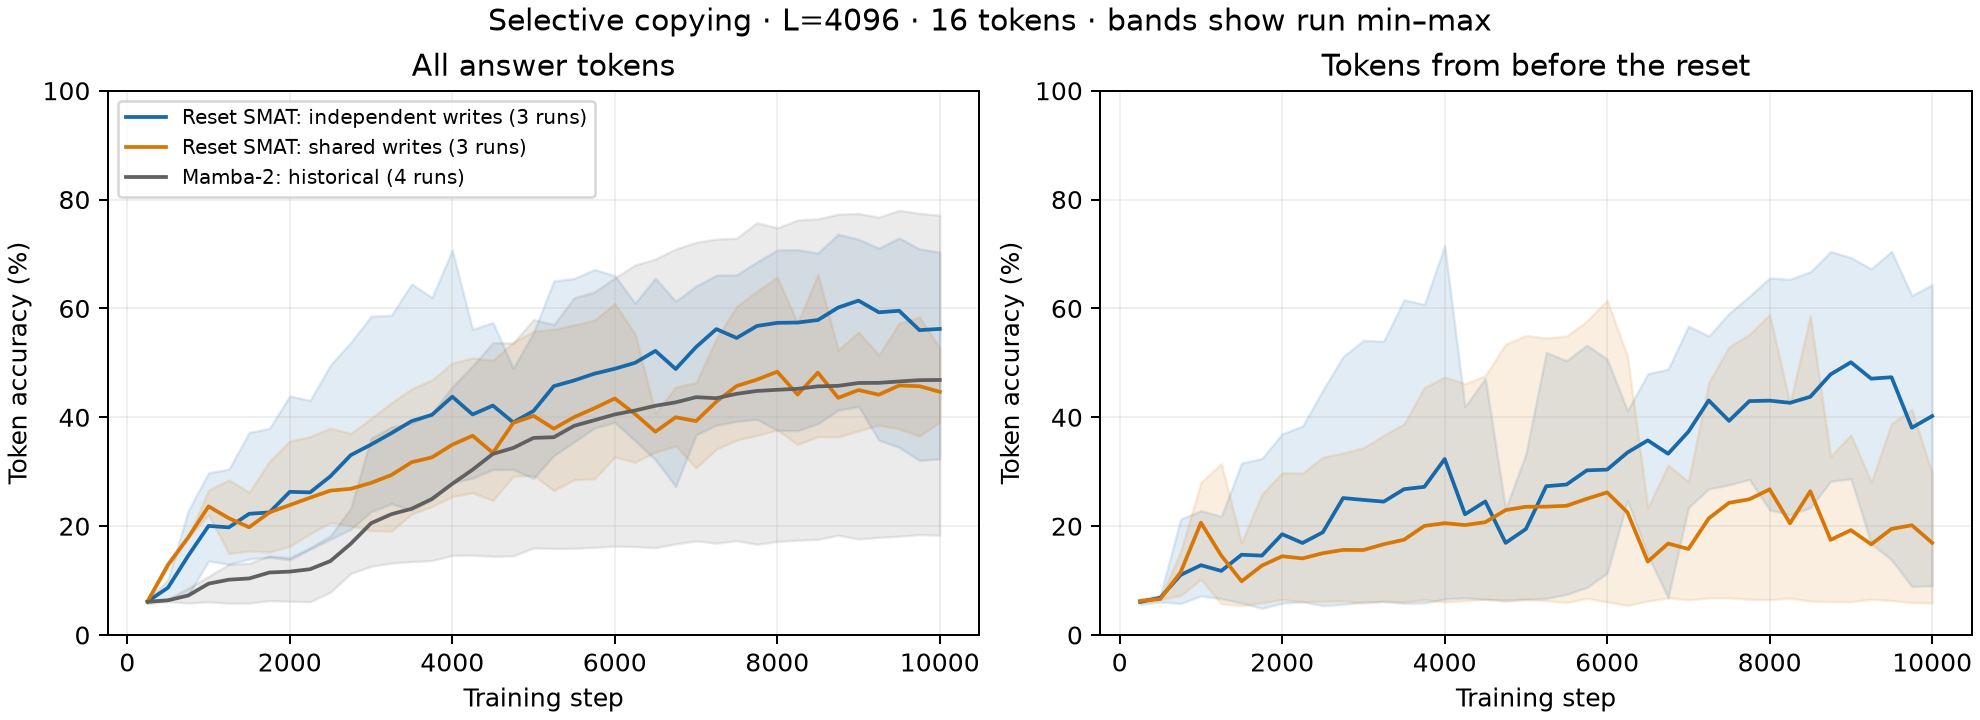

The file beside this chart, header and first rows:
arm, run, step, accuracy, first_half, second_half
independent, reset-d3-independent-s0, 250, 0.0586, 0.0603, 0.0569
independent, reset-d3-independent-s0, 500, 0.0652, 0.0717, 0.0589
independent, reset-d3-independent-s0, 750, 0.073, 0.0578, 0.0878
independent, reset-d3-independent-s0, 1000, 0.136, 0.0717, 0.1987
independent, reset-d3-independent-s0, 1250, 0.1299, 0.0687, 0.1896
independent, reset-d3-independent-s0, 1500, 0.1396, 0.0677, 0.2098
independent, reset-d3-independent-s0, 1750, 0.1428, 0.0643, 0.2195
independent, reset-d3-independent-s0, 2000, 0.1382, 0.0583, 0.2161
independent, reset-d3-independent-s0, 2250, 0.1572, 0.0623, 0.2499
independent, reset-d3-independent-s0, 2500, 0.176, 0.0623, 0.287
independent, reset-d3-independent-s0, 2750, 0.1941, 0.0564, 0.3285
independent, reset-d3-independent-s0, 3000, 0.2266, 0.0608, 0.3883
independent, reset-d3-independent-s0, 3250, 0.2839, 0.0613, 0.5012
independent, reset-d3-independent-s0, 3500, 0.3047, 0.0583, 0.5451
independent, reset-d3-independent-s0, 3750, 0.345, 0.0588, 0.6242
independent, reset-d3-independent-s0, 4000, 0.3264, 0.0662, 0.5803
independent, reset-d3-independent-s0, 4250, 0.366, 0.0682, 0.6565
independent, reset-d3-independent-s0, 4500, 0.3862, 0.0652, 0.6995
independent, reset-d3-independent-s0, 4750, 0.3779, 0.0643, 0.684
independent, reset-d3-independent-s0, 5000, 0.3914, 0.0657, 0.7091
independent, reset-d3-independent-s0, 5250, 0.3914, 0.0672, 0.7077
independent, reset-d3-independent-s0, 5500, 0.3933, 0.0746, 0.7043
independent, reset-d3-independent-s0, 5750, 0.3884, 0.0875, 0.6821
independent, reset-d3-independent-s0, 6000, 0.4167, 0.1137, 0.7125
independent, reset-d3-independent-s0, 6250, 0.5334, 0.347, 0.7154
independent, reset-d3-independent-s0, 6500, 0.5889, 0.4464, 0.7279
independent, reset-d3-independent-s0, 6750, 0.6133, 0.4884, 0.7352
independent, reset-d3-independent-s0, 7000, 0.6409, 0.5675, 0.7125
independent, reset-d3-independent-s0, 7250, 0.6392, 0.5492, 0.727
independent, reset-d3-independent-s0, 7500, 0.6616, 0.5907, 0.7308
independent, reset-d3-independent-s0, 7750, 0.6855, 0.6223, 0.7472
independent, reset-d3-independent-s0, 8000, 0.7075, 0.656, 0.7578
independent, reset-d3-independent-s0, 8250, 0.708, 0.6535, 0.7612
independent, reset-d3-independent-s0, 8500, 0.7019, 0.6673, 0.7356
independent, reset-d3-independent-s0, 8750, 0.7363, 0.7044, 0.7675
independent, reset-d3-independent-s0, 9000, 0.7271, 0.6935, 0.7598
independent, reset-d3-independent-s0, 9250, 0.71, 0.6728, 0.7463
independent, reset-d3-independent-s0, 9500, 0.7295, 0.7049, 0.7535
independent, reset-d3-independent-s0, 9750, 0.7092, 0.6238, 0.7926
independent, reset-d3-independent-s0, 10000, 0.7036, 0.6436, 0.7622
independent, reset-d3-independent-s1, 250, 0.0645, 0.0657, 0.0632
independent, reset-d3-independent-s1, 500, 0.0933, 0.0732, 0.1129
independent, reset-d3-independent-s1, 750, 0.2285, 0.213, 0.2436
independent, reset-d3-independent-s1, 1000, 0.2981, 0.2284, 0.3661
independent, reset-d3-independent-s1, 1250, 0.3047, 0.218, 0.3893
independent, reset-d3-independent-s1, 1500, 0.3723, 0.3159, 0.4274
independent, reset-d3-independent-s1, 1750, 0.3796, 0.3243, 0.4337
independent, reset-d3-independent-s1, 2000, 0.4392, 0.3697, 0.507
independent, reset-d3-independent-s1, 2250, 0.4309, 0.3836, 0.4771
independent, reset-d3-independent-s1, 2500, 0.4961, 0.4498, 0.5412
independent, reset-d3-independent-s1, 2750, 0.5374, 0.5116, 0.5625
independent, reset-d3-independent-s1, 3000, 0.5857, 0.5413, 0.629
independent, reset-d3-independent-s1, 3250, 0.5874, 0.5398, 0.6339
independent, reset-d3-independent-s1, 3500, 0.645, 0.6159, 0.6734
independent, reset-d3-independent-s1, 3750, 0.6201, 0.6075, 0.6324
independent, reset-d3-independent-s1, 4000, 0.7073, 0.7153, 0.6995
independent, reset-d3-independent-s1, 4250, 0.5615, 0.4192, 0.7004
independent, reset-d3-independent-s1, 4500, 0.5742, 0.4716, 0.6744
independent, reset-d3-independent-s1, 4750, 0.49, 0.2318, 0.7419
independent, reset-d3-independent-s1, 5000, 0.5559, 0.3327, 0.7738
... 340 more rows
